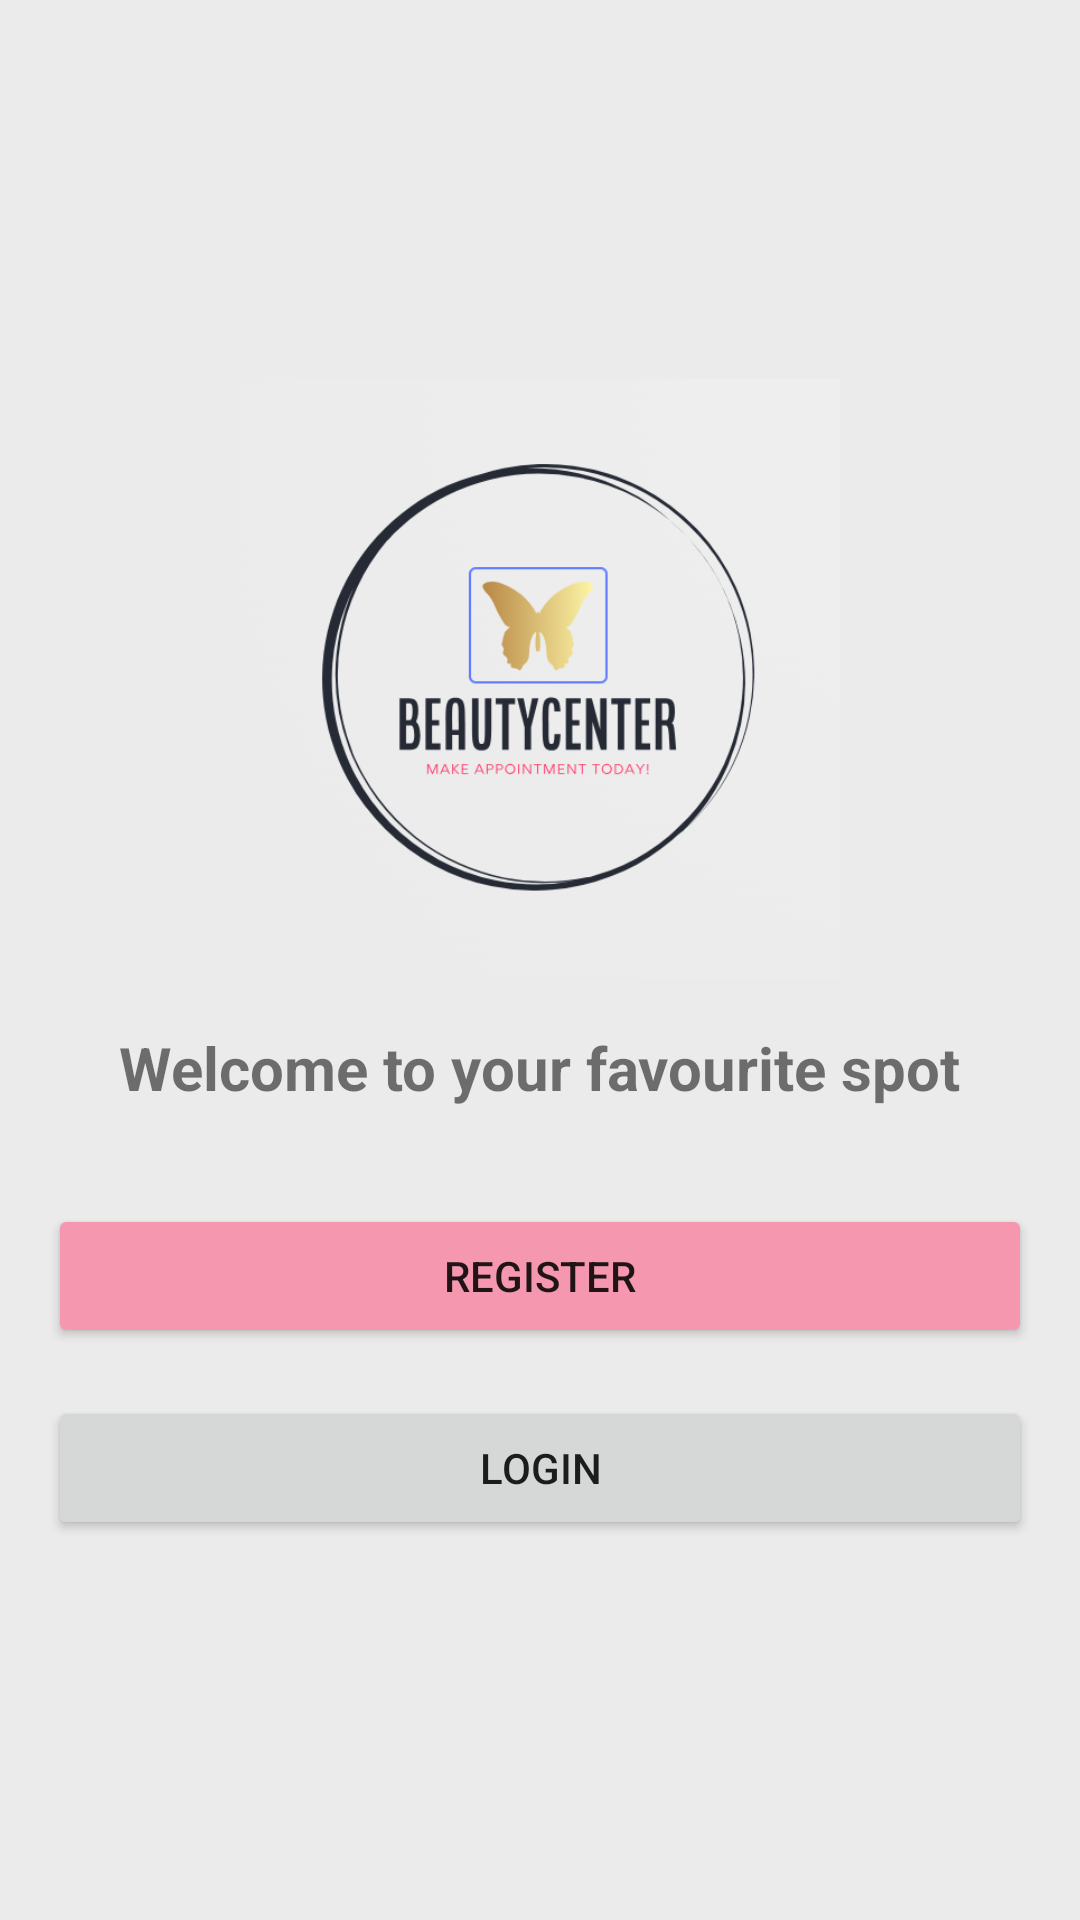

This screen was rendered from an Android layout file. Write that file and the resources it references.
<!-- AndroidManifest.xml: application theme Theme.BeautyCenterApp -->
<!-- res/layout/activity_main.xml -->
<?xml version="1.0" encoding="utf-8"?>
<LinearLayout xmlns:android="http://schemas.android.com/apk/res/android"
    android:layout_width="match_parent"
    android:layout_height="match_parent"
    android:background="@color/bg_color"
    android:gravity="center"
    android:orientation="vertical"
    android:padding="16dp">

    <ImageView
        android:layout_width="200dp"
        android:layout_height="200dp"
        android:contentDescription="App Logo"
        android:scaleType="centerCrop"
        android:src="@drawable/logo" />

    <TextView
        android:layout_width="wrap_content"
        android:layout_height="wrap_content"
        android:layout_marginTop="16dp"
        android:fontFamily="Serif"
        android:text="Welcome to your favourite spot"
        android:textSize="20sp"
        android:textStyle="bold" />


    <Button
        android:id="@+id/btnRegister"
        android:layout_width="match_parent"
        android:layout_height="wrap_content"
        android:layout_marginTop="32dp"
        android:backgroundTint="@color/btn_pink"
        android:text="Register" />


    <Button
        android:id="@+id/btnLogin"
        android:layout_width="match_parent"
        android:layout_height="wrap_content"
        android:layout_marginTop="16dp"
        android:text="Login" />

</LinearLayout>
<!-- resources referenced by this layout -->
<resources>
  <color name="bg_color">#ebebeb</color>
  <color name="btn_pink">#f597ae</color>
  <!-- drawable logo: png bitmap (drawable, 59439 bytes) -->
  <style name="Theme.BeautyCenterApp" parent="Theme.MaterialComponents.DayNight.DarkActionBar">
          
          <item name="colorPrimary">@color/purple_500</item>
          <item name="colorPrimaryVariant">@color/purple_700</item>
          <item name="colorOnPrimary">@color/white</item>
          
          <item name="colorSecondary">@color/teal_200</item>
          <item name="colorSecondaryVariant">@color/teal_700</item>
          <item name="colorOnSecondary">@color/black</item>
          
          <item name="android:statusBarColor">?attr/colorPrimaryVariant</item>
          
      </style>
  <color name="purple_500">#FF6200EE</color>
  <color name="purple_700">#FF3700B3</color>
  <color name="white">#FFFFFFFF</color>
  <color name="teal_200">#FF03DAC5</color>
  <color name="teal_700">#FF018786</color>
  <color name="black">#FF000000</color>
</resources>
